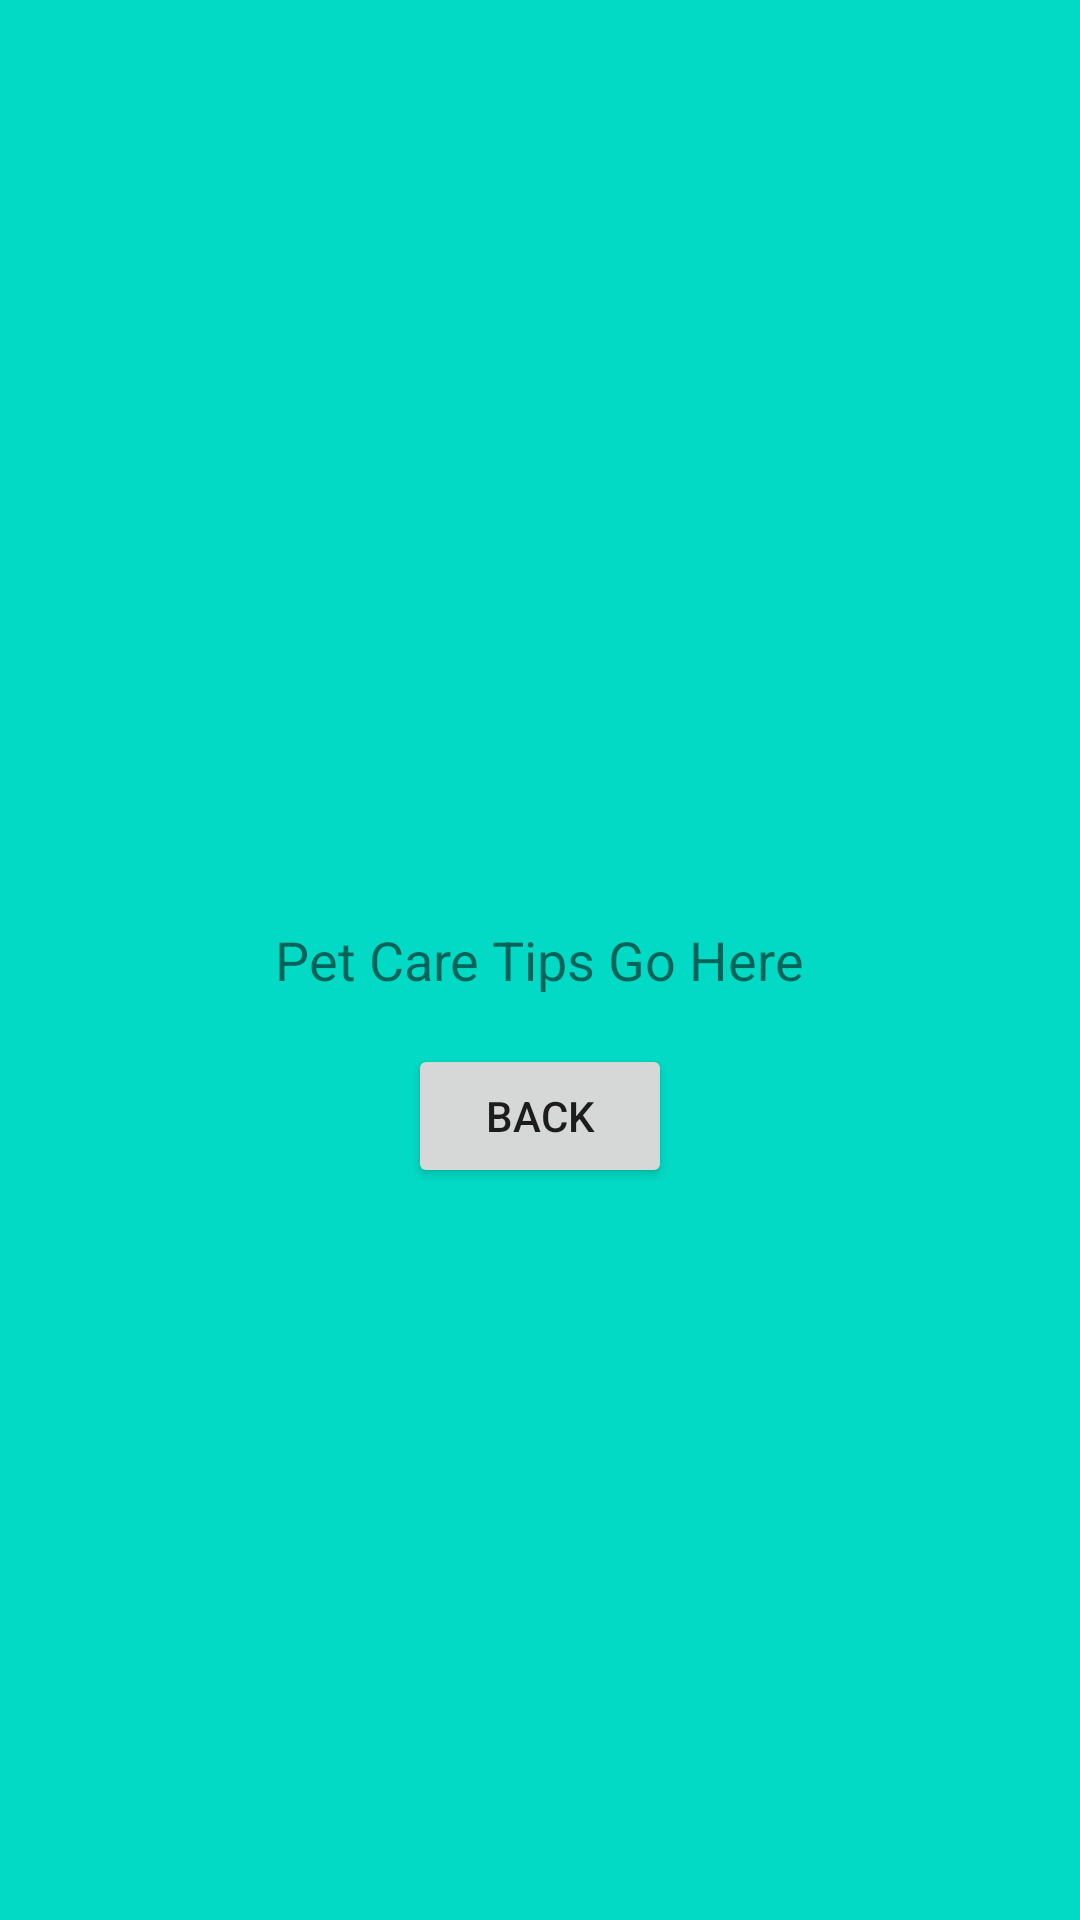

Here is an Android app screen rendered from its layout file. Give the layout XML and the strings, colors and styles it references.
<!-- AndroidManifest.xml: application theme Theme.PetCarePlanner -->
<!-- res/layout/activity_pet_care_tips.xml -->
<RelativeLayout xmlns:android="http://schemas.android.com/apk/res/android"
    xmlns:tools="http://schemas.android.com/tools"
    android:layout_width="match_parent"
    android:layout_height="match_parent"
    tools:context=".PetCareTipsActivity"
    android:background="#03DAC5">


<TextView
        android:id="@+id/tvPetCareTips"
        android:layout_width="wrap_content"
        android:layout_height="wrap_content"
        android:text="Pet Care Tips Go Here"
        android:textSize="18sp"
        android:layout_centerInParent="true"/>
    <Button
        android:id="@+id/btnBack"
        android:layout_width="wrap_content"
        android:layout_height="wrap_content"
        android:text="Back"
        android:layout_below="@id/tvPetCareTips"
        android:layout_marginTop="16dp"
        android:layout_centerHorizontal="true" />

</RelativeLayout>
<!-- resources referenced by this layout -->
<resources>
  <style name="Theme.PetCarePlanner" parent="Theme.MaterialComponents.DayNight.DarkActionBar">
          
          <item name="colorPrimary">@color/purple_500</item>
          <item name="colorPrimaryVariant">@color/purple_700</item>
          <item name="colorOnPrimary">@color/white</item>
          
          <item name="colorSecondary">@color/teal_200</item>
          <item name="colorSecondaryVariant">@color/teal_700</item>
          <item name="colorOnSecondary">@color/black</item>
          
          <item name="android:statusBarColor">?attr/colorPrimaryVariant</item>
          
      </style>
  <!-- not gathered from this repository: default colours our renderer supplied (Android Studio template values) -->
  <color name="purple_500">#FF6200EE</color>
  <color name="purple_700">#FF3700B3</color>
  <color name="teal_200">#FF03DAC5</color>
  <color name="teal_700">#FF018786</color>
  <color name="black">#FF000000</color>
  <color name="white">#FFFFFFFF</color>
</resources>
